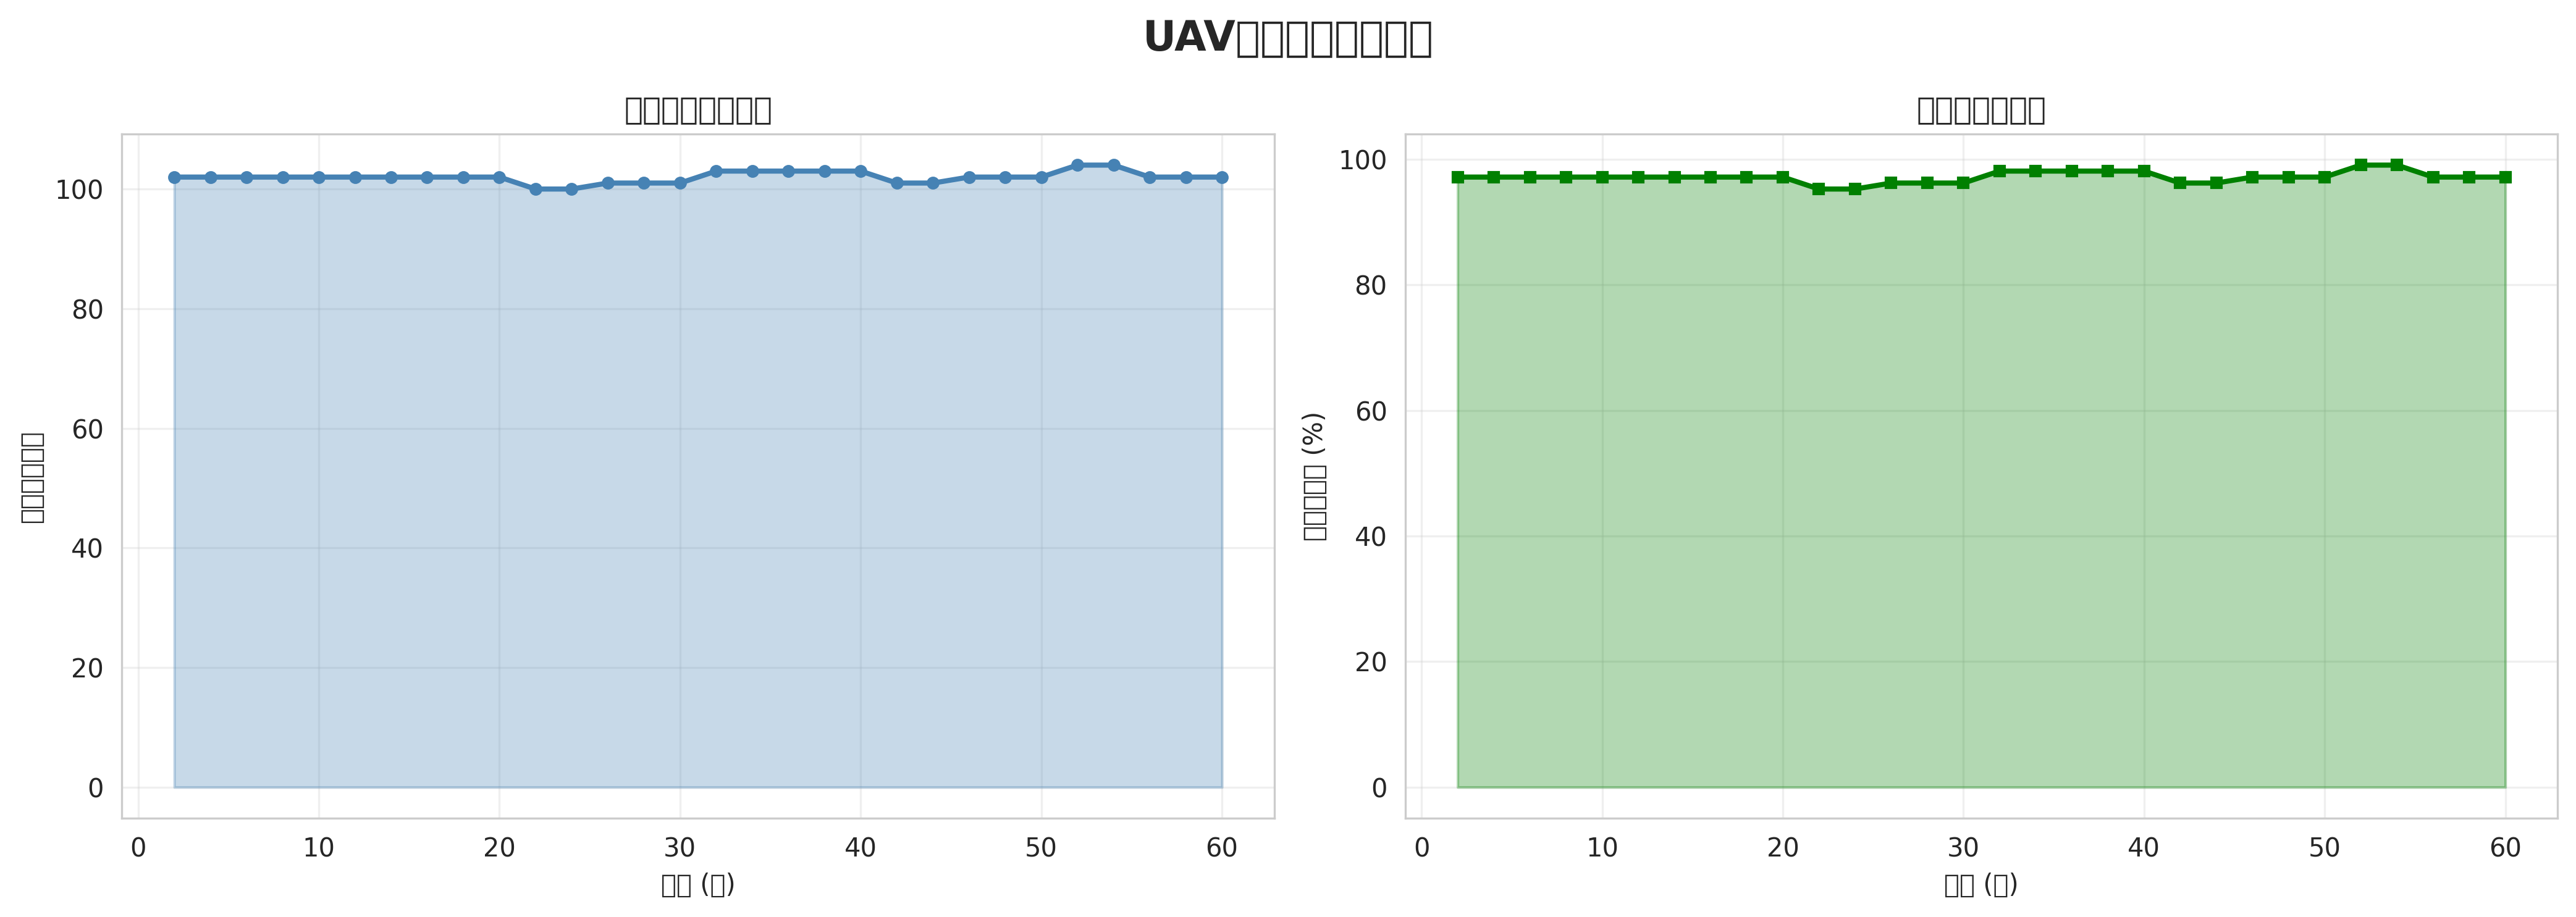

Values plotted in this chart, from the file beside it:
time, num_links, connectivity
2, 102, 0.9714
4, 102, 0.9714
6, 102, 0.9714
8, 102, 0.9714
10, 102, 0.9714
12, 102, 0.9714
14, 102, 0.9714
16, 102, 0.9714
18, 102, 0.9714
20, 102, 0.9714
22, 100, 0.9524
24, 100, 0.9524
26, 101, 0.9619
28, 101, 0.9619
30, 101, 0.9619
32, 103, 0.981
34, 103, 0.981
36, 103, 0.981
38, 103, 0.981
40, 103, 0.981
42, 101, 0.9619
44, 101, 0.9619
46, 102, 0.9714
48, 102, 0.9714
50, 102, 0.9714
52, 104, 0.9905
54, 104, 0.9905
56, 102, 0.9714
58, 102, 0.9714
60, 102, 0.9714
